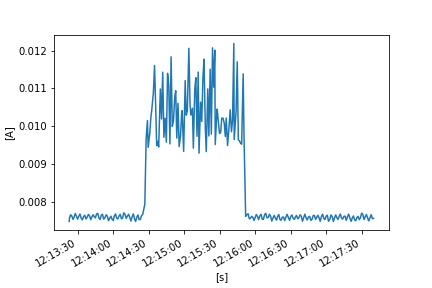

The file beside this chart, header and first rows:
FLUKE 289, V1.16, 32940021
To display full timestamps use Format Ce…
Reading, Sample, , Start Time, Duration, Max Time, Max, , Average, , Min Time, Min, , Description, Stop Time
1, 0.007468, A AC, 24/10/2022 12:13:22.8, 0:00:00.2, 24/10/2022 12:13:22.9, 0.007478, A AC, 0.007473, A AC, 24/10/2022 12:13:22.8, 0.007468, A AC, Interval, 24/10/2022 12:13:23.0
2, 0.007491, A AC, 24/10/2022 12:13:23.0, 0:00:01.0, 24/10/2022 12:13:23.9, 0.007614, A AC, 0.007559, A AC, 24/10/2022 12:13:23.0, 0.007491, A AC, Interval, 24/10/2022 12:13:24.0
3, 0.007617, A AC, 24/10/2022 12:13:24.0, 0:00:01.0, 24/10/2022 12:13:24.9, 0.007695, A AC, 0.007651, A AC, 24/10/2022 12:13:24.2, 0.007616, A AC, Interval, 24/10/2022 12:13:25.0
4, 0.007688, A AC, 24/10/2022 12:13:25.0, 0:00:01.0, 24/10/2022 12:13:25.0, 0.007688, A AC, 0.007615, A AC, 24/10/2022 12:13:25.9, 0.007515, A AC, Interval, 24/10/2022 12:13:26.0
5, 0.007508, A AC, 24/10/2022 12:13:26.0, 0:00:00.9, 24/10/2022 12:13:26.1, 0.00753, A AC, 0.007525, A AC, 24/10/2022 12:13:26.0, 0.007508, A AC, Interval, 24/10/2022 12:13:26.9
6, 0.007536, A AC, 24/10/2022 12:13:26.9, 0:00:01.0, 24/10/2022 12:13:27.7, 0.007617, A AC, 0.007588, A AC, 24/10/2022 12:13:26.9, 0.007536, A AC, Interval, 24/10/2022 12:13:27.9
7, 0.007613, A AC, 24/10/2022 12:13:27.9, 0:00:01.0, 24/10/2022 12:13:28.5, 0.007717, A AC, 0.007681, A AC, 24/10/2022 12:13:27.9, 0.007613, A AC, Interval, 24/10/2022 12:13:28.9
8, 0.007681, A AC, 24/10/2022 12:13:28.9, 0:00:01.0, 24/10/2022 12:13:28.9, 0.007681, A AC, 0.00761, A AC, 24/10/2022 12:13:29.8, 0.007549, A AC, Interval, 24/10/2022 12:13:29.9
9, 0.007543, A AC, 24/10/2022 12:13:29.9, 0:00:01.0, 24/10/2022 12:13:30.8, 0.007568, A AC, 0.007534, A AC, 24/10/2022 12:13:30.3, 0.007513, A AC, Interval, 24/10/2022 12:13:30.9
10, 0.007585, A AC, 24/10/2022 12:13:30.9, 0:00:01.0, 24/10/2022 12:13:31.8, 0.00764, A AC, 0.007614, A AC, 24/10/2022 12:13:30.9, 0.007585, A AC, Interval, 24/10/2022 12:13:31.9
11, 0.007652, A AC, 24/10/2022 12:13:31.9, 0:00:01.0, 24/10/2022 12:13:32.3, 0.007688, A AC, 0.007668, A AC, 24/10/2022 12:13:32.8, 0.007632, A AC, Interval, 24/10/2022 12:13:32.9
12, 0.007617, A AC, 24/10/2022 12:13:32.9, 0:00:01.0, 24/10/2022 12:13:32.9, 0.007617, A AC, 0.007557, A AC, 24/10/2022 12:13:33.8, 0.007508, A AC, Interval, 24/10/2022 12:13:33.9
13, 0.007501, A AC, 24/10/2022 12:13:33.9, 0:00:01.0, 24/10/2022 12:13:34.8, 0.00756, A AC, 0.007514, A AC, 24/10/2022 12:13:34.2, 0.007483, A AC, Interval, 24/10/2022 12:13:34.9
14, 0.007575, A AC, 24/10/2022 12:13:34.9, 0:00:01.0, 24/10/2022 12:13:35.8, 0.007635, A AC, 0.007597, A AC, 24/10/2022 12:13:34.9, 0.007575, A AC, Interval, 24/10/2022 12:13:35.9
15, 0.007641, A AC, 24/10/2022 12:13:35.9, 0:00:01.0, 24/10/2022 12:13:36.3, 0.007675, A AC, 0.007637, A AC, 24/10/2022 12:13:36.9, 0.007586, A AC, Interval, 24/10/2022 12:13:37.0
16, 0.00758, A AC, 24/10/2022 12:13:37.0, 0:00:01.0, 24/10/2022 12:13:37.0, 0.00758, A AC, 0.007539, A AC, 24/10/2022 12:13:37.7, 0.007512, A AC, Interval, 24/10/2022 12:13:38.0
17, 0.00754, A AC, 24/10/2022 12:13:38.0, 0:00:01.0, 24/10/2022 12:13:38.9, 0.007626, A AC, 0.007587, A AC, 24/10/2022 12:13:38.0, 0.00754, A AC, Interval, 24/10/2022 12:13:39.0
18, 0.007631, A AC, 24/10/2022 12:13:39.0, 0:00:01.0, 24/10/2022 12:13:39.9, 0.007699, A AC, 0.007659, A AC, 24/10/2022 12:13:39.0, 0.007631, A AC, Interval, 24/10/2022 12:13:40.0
19, 0.007691, A AC, 24/10/2022 12:13:40.0, 0:00:01.0, 24/10/2022 12:13:40.0, 0.007691, A AC, 0.00762, A AC, 24/10/2022 12:13:40.9, 0.007551, A AC, Interval, 24/10/2022 12:13:41.0
20, 0.007544, A AC, 24/10/2022 12:13:41.0, 0:00:01.0, 24/10/2022 12:13:41.0, 0.007544, A AC, 0.007517, A AC, 24/10/2022 12:13:41.6, 0.007496, A AC, Interval, 24/10/2022 12:13:42.0
21, 0.007552, A AC, 24/10/2022 12:13:42.0, 0:00:01.0, 24/10/2022 12:13:42.8, 0.007616, A AC, 0.007593, A AC, 24/10/2022 12:13:42.0, 0.007552, A AC, Interval, 24/10/2022 12:13:43.0
22, 0.007614, A AC, 24/10/2022 12:13:43.0, 0:00:00.9, 24/10/2022 12:13:43.6, 0.007674, A AC, 0.007648, A AC, 24/10/2022 12:13:43.0, 0.007614, A AC, Interval, 24/10/2022 12:13:43.9
23, 0.007645, A AC, 24/10/2022 12:13:43.9, 0:00:01.0, 24/10/2022 12:13:43.9, 0.007645, A AC, 0.0076, A AC, 24/10/2022 12:13:44.8, 0.007557, A AC, Interval, 24/10/2022 12:13:44.9
24, 0.007555, A AC, 24/10/2022 12:13:44.9, 0:00:01.0, 24/10/2022 12:13:45.8, 0.007623, A AC, 0.007566, A AC, 24/10/2022 12:13:45.2, 0.007537, A AC, Interval, 24/10/2022 12:13:45.9
25, 0.007638, A AC, 24/10/2022 12:13:45.9, 0:00:01.0, 24/10/2022 12:13:46.4, 0.007704, A AC, 0.00767, A AC, 24/10/2022 12:13:45.9, 0.007638, A AC, Interval, 24/10/2022 12:13:46.9
26, 0.007667, A AC, 24/10/2022 12:13:46.9, 0:00:01.0, 24/10/2022 12:13:47.3, 0.007712, A AC, 0.007686, A AC, 24/10/2022 12:13:47.8, 0.007643, A AC, Interval, 24/10/2022 12:13:47.9
27, 0.007601, A AC, 24/10/2022 12:13:47.9, 0:00:01.0, 24/10/2022 12:13:47.9, 0.007601, A AC, 0.007562, A AC, 24/10/2022 12:13:48.8, 0.007506, A AC, Interval, 24/10/2022 12:13:48.9
28, 0.007493, A AC, 24/10/2022 12:13:48.9, 0:00:01.0, 24/10/2022 12:13:49.8, 0.00757, A AC, 0.007523, A AC, 24/10/2022 12:13:48.9, 0.007493, A AC, Interval, 24/10/2022 12:13:49.9
29, 0.007584, A AC, 24/10/2022 12:13:49.9, 0:00:01.0, 24/10/2022 12:13:50.8, 0.007681, A AC, 0.007638, A AC, 24/10/2022 12:13:49.9, 0.007584, A AC, Interval, 24/10/2022 12:13:50.9
30, 0.007695, A AC, 24/10/2022 12:13:50.9, 0:00:01.0, 24/10/2022 12:13:51.0, 0.007697, A AC, 0.00766, A AC, 24/10/2022 12:13:51.8, 0.007592, A AC, Interval, 24/10/2022 12:13:51.9
31, 0.007581, A AC, 24/10/2022 12:13:51.9, 0:00:01.0, 24/10/2022 12:13:51.9, 0.007581, A AC, 0.007533, A AC, 24/10/2022 12:13:52.8, 0.007499, A AC, Interval, 24/10/2022 12:13:52.9
32, 0.00752, A AC, 24/10/2022 12:13:52.9, 0:00:01.0, 24/10/2022 12:13:53.9, 0.007614, A AC, 0.007567, A AC, 24/10/2022 12:13:52.9, 0.00752, A AC, Interval, 24/10/2022 12:13:54.0
33, 0.007617, A AC, 24/10/2022 12:13:54.0, 0:00:01.0, 24/10/2022 12:13:54.9, 0.007689, A AC, 0.007648, A AC, 24/10/2022 12:13:54.0, 0.007617, A AC, Interval, 24/10/2022 12:13:55.0
34, 0.007684, A AC, 24/10/2022 12:13:55.0, 0:00:01.0, 24/10/2022 12:13:55.0, 0.007684, A AC, 0.007613, A AC, 24/10/2022 12:13:55.9, 0.007544, A AC, Interval, 24/10/2022 12:13:56.0
35, 0.00753, A AC, 24/10/2022 12:13:56.0, 0:00:01.0, 24/10/2022 12:13:56.0, 0.00753, A AC, 0.007493, A AC, 24/10/2022 12:13:56.6, 0.007468, A AC, Interval, 24/10/2022 12:13:57.0
36, 0.007499, A AC, 24/10/2022 12:13:57.0, 0:00:01.0, 24/10/2022 12:13:57.6, 0.007574, A AC, 0.00755, A AC, 24/10/2022 12:13:57.0, 0.007499, A AC, Interval, 24/10/2022 12:13:58.0
37, 0.007581, A AC, 24/10/2022 12:13:58.0, 0:00:01.0, 24/10/2022 12:13:58.7, 0.00763, A AC, 0.007611, A AC, 24/10/2022 12:13:58.0, 0.007581, A AC, Interval, 24/10/2022 12:13:59.0
38, 0.007595, A AC, 24/10/2022 12:13:59.0, 0:00:01.0, 24/10/2022 12:13:59.0, 0.007595, A AC, 0.007532, A AC, 24/10/2022 12:13:59.9, 0.007475, A AC, Interval, 24/10/2022 12:14:00.0
39, 0.007464, A AC, 24/10/2022 12:14:00.0, 0:00:00.9, 24/10/2022 12:14:00.8, 0.007554, A AC, 0.007495, A AC, 24/10/2022 12:14:00.2, 0.007454, A AC, Interval, 24/10/2022 12:14:00.9
40, 0.007571, A AC, 24/10/2022 12:14:00.9, 0:00:01.0, 24/10/2022 12:14:01.8, 0.00764, A AC, 0.007619, A AC, 24/10/2022 12:14:00.9, 0.007571, A AC, Interval, 24/10/2022 12:14:01.9
41, 0.007654, A AC, 24/10/2022 12:14:01.9, 0:00:01.0, 24/10/2022 12:14:02.3, 0.007696, A AC, 0.007671, A AC, 24/10/2022 12:14:02.8, 0.007636, A AC, Interval, 24/10/2022 12:14:02.9
42, 0.007615, A AC, 24/10/2022 12:14:02.9, 0:00:01.0, 24/10/2022 12:14:02.9, 0.007615, A AC, 0.007558, A AC, 24/10/2022 12:14:03.8, 0.007509, A AC, Interval, 24/10/2022 12:14:03.9
43, 0.007508, A AC, 24/10/2022 12:14:03.9, 0:00:01.0, 24/10/2022 12:14:04.8, 0.007578, A AC, 0.007537, A AC, 24/10/2022 12:14:03.9, 0.007508, A AC, Interval, 24/10/2022 12:14:04.9
44, 0.00759, A AC, 24/10/2022 12:14:04.9, 0:00:01.0, 24/10/2022 12:14:05.8, 0.00766, A AC, 0.007618, A AC, 24/10/2022 12:14:04.9, 0.00759, A AC, Interval, 24/10/2022 12:14:05.9
45, 0.007671, A AC, 24/10/2022 12:14:05.9, 0:00:01.0, 24/10/2022 12:14:06.1, 0.00769, A AC, 0.007657, A AC, 24/10/2022 12:14:06.8, 0.007601, A AC, Interval, 24/10/2022 12:14:06.9
46, 0.007593, A AC, 24/10/2022 12:14:06.9, 0:00:01.0, 24/10/2022 12:14:06.9, 0.007593, A AC, 0.007541, A AC, 24/10/2022 12:14:07.7, 0.007479, A AC, Interval, 24/10/2022 12:14:07.9
47, 0.007492, A AC, 24/10/2022 12:14:07.9, 0:00:01.0, 24/10/2022 12:14:08.8, 0.007633, A AC, 0.007564, A AC, 24/10/2022 12:14:07.9, 0.007492, A AC, Interval, 24/10/2022 12:14:08.9
48, 0.007626, A AC, 24/10/2022 12:14:08.9, 0:00:01.0, 24/10/2022 12:14:09.8, 0.007738, A AC, 0.0077, A AC, 24/10/2022 12:14:08.9, 0.007626, A AC, Interval, 24/10/2022 12:14:09.9
49, 0.007736, A AC, 24/10/2022 12:14:09.9, 0:00:01.0, 24/10/2022 12:14:09.9, 0.007736, A AC, 0.007662, A AC, 24/10/2022 12:14:10.9, 0.007602, A AC, Interval, 24/10/2022 12:14:11.0
50, 0.00759, A AC, 24/10/2022 12:14:11.0, 0:00:01.0, 24/10/2022 12:14:11.0, 0.00759, A AC, 0.007552, A AC, 24/10/2022 12:14:11.6, 0.007534, A AC, Interval, 24/10/2022 12:14:12.0
51, 0.00758, A AC, 24/10/2022 12:14:12.0, 0:00:01.0, 24/10/2022 12:14:12.9, 0.007637, A AC, 0.007617, A AC, 24/10/2022 12:14:12.0, 0.00758, A AC, Interval, 24/10/2022 12:14:13.0
52, 0.007638, A AC, 24/10/2022 12:14:13.0, 0:00:01.0, 24/10/2022 12:14:13.6, 0.007681, A AC, 0.007662, A AC, 24/10/2022 12:14:13.0, 0.007638, A AC, Interval, 24/10/2022 12:14:14.0
53, 0.007657, A AC, 24/10/2022 12:14:14.0, 0:00:01.0, 24/10/2022 12:14:14.0, 0.007657, A AC, 0.007571, A AC, 24/10/2022 12:14:14.9, 0.007494, A AC, Interval, 24/10/2022 12:14:15.0
54, 0.007476, A AC, 24/10/2022 12:14:15.0, 0:00:01.0, 24/10/2022 12:14:15.9, 0.007529, A AC, 0.007482, A AC, 24/10/2022 12:14:15.2, 0.007463, A AC, Interval, 24/10/2022 12:14:16.0
55, 0.007544, A AC, 24/10/2022 12:14:16.0, 0:00:01.0, 24/10/2022 12:14:16.9, 0.007647, A AC, 0.007601, A AC, 24/10/2022 12:14:16.0, 0.007544, A AC, Interval, 24/10/2022 12:14:17.0
56, 0.007661, A AC, 24/10/2022 12:14:17.0, 0:00:01.0, 24/10/2022 12:14:17.3, 0.007698, A AC, 0.007671, A AC, 24/10/2022 12:14:17.9, 0.007617, A AC, Interval, 24/10/2022 12:14:18.0
57, 0.0076, A AC, 24/10/2022 12:14:18.0, 0:00:00.9, 24/10/2022 12:14:18.0, 0.0076, A AC, 0.007537, A AC, 24/10/2022 12:14:18.8, 0.00746, A AC, Interval, 24/10/2022 12:14:18.9
58, 0.007446, A AC, 24/10/2022 12:14:18.9, 0:00:01.0, 24/10/2022 12:14:19.8, 0.007523, A AC, 0.007472, A AC, 24/10/2022 12:14:19.0, 0.007438, A AC, Interval, 24/10/2022 12:14:19.9
... 288 more rows
